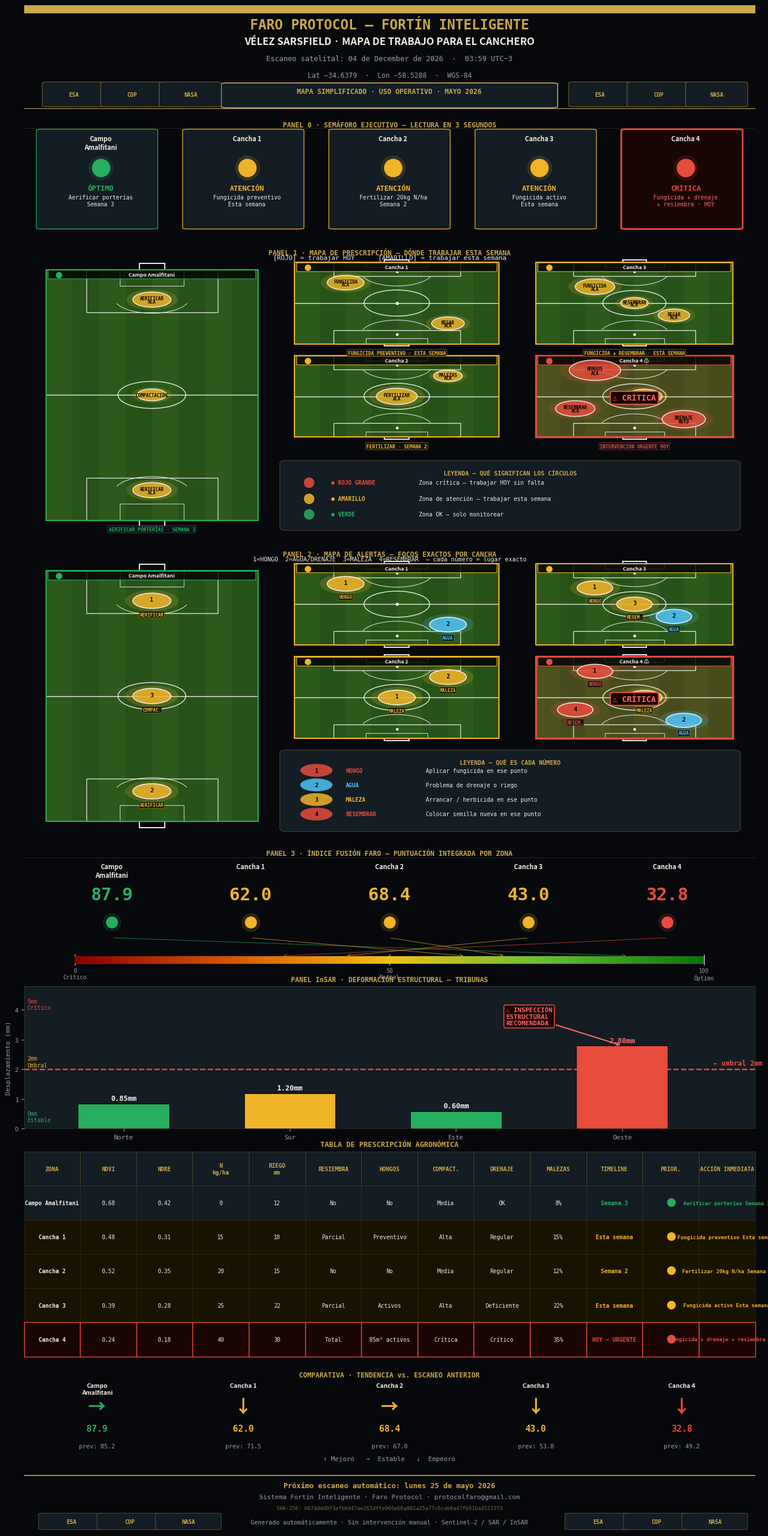

Recreate this plot in Python. (Note: this script raises an exception after producing the figure.)
"""
Faro Protocol — Reporte Canchero Vélez Sarsfield
Planos de fútbol reales con marcadores de trabajo para el canchero.
Sin términos técnicos en los mapas.
"""
import matplotlib
matplotlib.use('Agg')
import matplotlib.pyplot as plt
import matplotlib.gridspec as gridspec
import matplotlib.patches as mpatches
from matplotlib.patches import FancyBboxPatch, Circle, Arc
import numpy as np
import hashlib, os
from datetime import datetime

# ─── PALETA ──────────────────────────────────────────────────────────────────
BG    = '#06080b'
BG2   = '#0d1117'
BG3   = '#141c24'
GOLD  = '#c9a84c'
GOLDL = '#e2c97e'
WHITE = '#f2ede4'
WDIM  = '#9aa0a8'
RED   = '#c0392b'
REDL  = '#e74c3c'
REDXL = '#ff6b6b'
YEL   = '#d4a017'
YELL  = '#f0b429'
GRN   = '#1e8449'
GRNL  = '#27ae60'
GRNXL = '#58d68d'
FIELD = '#2d5a1b'      # green field
FIELD2= '#275218'      # darker stripe
LINE  = '#ffffff'
LINE_A= '#ffffffcc'

SEM_COLOR = {'verde': GRNL, 'amarillo': YELL, 'rojo': REDL}
SEM_EMOJI = {'verde': '●', 'amarillo': '●', 'rojo': '●'}

ZONES = [
    {
        'name': 'Campo\nAmalfitani',
        'sem': 'verde',
        'estado': 'ÓPTIMO',
        'accion': 'Aerificar porterías\nSemana 3',
        'ndvi': 0.68, 'ndre': 0.42,
        'n_kg': 0, 'riego': 12,
        'resiembra': 'No', 'hongos': 'No',
        'compact': 'Media', 'drenaje': 'OK', 'malezas': '8%',
        'timeline': 'Semana 3', 'fusion': 87.9,
        'map_accion': 'AERIFICAR PORTERÍAS\nSEMANA 3',
        'comparativa': '→',
        'focos': [
            {'x': 0.5, 'y': 0.88, 'color': YELL, 'label': 'AERIFICAR\nACÁ', 'size': 0.09},
            {'x': 0.5, 'y': 0.12, 'color': YELL, 'label': 'AERIFICAR\nACÁ', 'size': 0.09},
            {'x': 0.5, 'y': 0.50, 'color': YELL, 'label': 'COMPACTACIÓN', 'size': 0.07},
        ],
    },
    {
        'name': 'Cancha 1',
        'sem': 'amarillo',
        'estado': 'ATENCIÓN',
        'accion': 'Fungicida preventivo\nEsta semana',
        'ndvi': 0.48, 'ndre': 0.31,
        'n_kg': 15, 'riego': 18,
        'resiembra': 'Parcial', 'hongos': 'Preventivo',
        'compact': 'Alta', 'drenaje': 'Regular', 'malezas': '15%',
        'timeline': 'Esta semana', 'fusion': 62.0,
        'map_accion': 'FUNGICIDA PREVENTIVO\nESTA SEMANA',
        'comparativa': '↓',
        'focos': [
            {'x': 0.25, 'y': 0.75, 'color': YELL, 'label': 'FUNGICIDA\nACÁ', 'size': 0.09},
            {'x': 0.75, 'y': 0.25, 'color': YELL, 'label': 'REGAR\nACÁ', 'size': 0.08},
        ],
    },
    {
        'name': 'Cancha 2',
        'sem': 'amarillo',
        'estado': 'ATENCIÓN',
        'accion': 'Fertilizar 20kg N/ha\nSemana 2',
        'ndvi': 0.52, 'ndre': 0.35,
        'n_kg': 20, 'riego': 15,
        'resiembra': 'No', 'hongos': 'No',
        'compact': 'Media', 'drenaje': 'Regular', 'malezas': '12%',
        'timeline': 'Semana 2', 'fusion': 68.4,
        'map_accion': 'FERTILIZAR 20kg N/ha\nSEMANA 2',
        'comparativa': '→',
        'focos': [
            {'x': 0.5, 'y': 0.50, 'color': YELL, 'label': 'FERTILIZAR\nACÁ', 'size': 0.10},
            {'x': 0.75, 'y': 0.75, 'color': YELL, 'label': 'MALEZAS\nACÁ', 'size': 0.07},
        ],
    },
    {
        'name': 'Cancha 3',
        'sem': 'amarillo',
        'estado': 'ATENCIÓN',
        'accion': 'Fungicida activo\nEsta semana',
        'ndvi': 0.39, 'ndre': 0.28,
        'n_kg': 25, 'riego': 22,
        'resiembra': 'Parcial', 'hongos': 'Activos',
        'compact': 'Alta', 'drenaje': 'Deficiente', 'malezas': '22%',
        'timeline': 'Esta semana', 'fusion': 43.0,
        'map_accion': 'FUNGICIDA ACTIVO\nESTA SEMANA',
        'comparativa': '↓',
        'focos': [
            {'x': 0.3,  'y': 0.70, 'color': YELL, 'label': 'FUNGICIDA\nACÁ', 'size': 0.10},
            {'x': 0.70, 'y': 0.35, 'color': YELL, 'label': 'REGAR\nACÁ', 'size': 0.08},
            {'x': 0.50, 'y': 0.50, 'color': YELL, 'label': 'RESEMBRAR\nACÁ', 'size': 0.07},
        ],
    },
    {
        'name': 'Cancha 4',
        'sem': 'rojo',
        'estado': 'CRÍTICA',
        'accion': 'Fungicida + drenaje\n+ resiembra · HOY',
        'ndvi': 0.24, 'ndre': 0.18,
        'n_kg': 40, 'riego': 30,
        'resiembra': 'Total', 'hongos': '85m² activos',
        'compact': 'Crítica', 'drenaje': 'Crítico', 'malezas': '35%',
        'timeline': 'HOY — URGENTE', 'fusion': 32.8,
        'map_accion': 'INTERVENCIÓN\nURGENTE HOY',
        'comparativa': '↓',
        'focos': [
            {'x': 0.30, 'y': 0.82, 'color': REDL,  'label': 'HONGOS\nACÁ', 'size': 0.13},
            {'x': 0.75, 'y': 0.22, 'color': REDL,  'label': 'DRENAJE\nROTO', 'size': 0.11},
            {'x': 0.55, 'y': 0.50, 'color': YELL,  'label': 'MALEZAS', 'size': 0.09},
            {'x': 0.20, 'y': 0.35, 'color': REDL,  'label': 'RESEMBRAR\nACÁ', 'size': 0.10},
        ],
    },
]

now = datetime.now()
SCAN_DATE = now.strftime('%d de %B de %Y  ·  %H:%M UTC−3')
SHA = hashlib.sha256(f"FARO-VELEZ-CANCHERO-{now.isoformat()}".encode()).hexdigest()

# ─── SOCCER FIELD DRAWING FUNCTION ───────────────────────────────────────────
def draw_soccer_field(ax, x0, y0, w, h, focos=None, is_critical=False, title='',
                       sem='verde', accion='', numero=None):
    """
    Draw a full soccer field plan at the given position in axis coordinates (0-10).
    x0, y0 = bottom-left corner
    w, h   = width and height
    focos  = list of {'x':0-1, 'y':0-1, 'color':..., 'label':..., 'size':...}
    """
    # Stripe background
    n_stripes = 8
    sw = w / n_stripes
    for i in range(n_stripes):
        fc = FIELD if i % 2 == 0 else FIELD2
        ax.add_patch(mpatches.Rectangle(
            (x0 + i * sw, y0), sw, h,
            facecolor=fc, edgecolor='none', zorder=1))

    # Critical overlay
    if is_critical:
        ax.add_patch(mpatches.Rectangle(
            (x0, y0), w, h,
            facecolor=RED, alpha=0.22, zorder=2))

    # Outer boundary
    lw_border = 2.5 if is_critical else 1.5
    ec_border = REDL if is_critical else SEM_COLOR[sem]
    ax.add_patch(mpatches.Rectangle(
        (x0, y0), w, h,
        facecolor='none', edgecolor=ec_border,
        linewidth=lw_border, zorder=6))

    # Field lines (white)
    def line(x1, y1, x2, y2, lw=1.0, alpha=0.9):
        ax.plot([x1, x2], [y1, y2], color=LINE, linewidth=lw,
                alpha=alpha, zorder=5)

    def frac(val, total, base): return base + val * total

    # Outer touchlines (already done by rectangle)
    # Halfway line
    mid_y = y0 + h / 2
    line(x0, mid_y, x0 + w, mid_y, lw=1.0)

    # Centre circle  (r = ~9.15m → scale)
    r_circle = min(w, h) * 0.16
    cx_, cy_ = x0 + w/2, y0 + h/2
    ax.add_patch(mpatches.Circle((cx_, cy_), r_circle,
        fill=False, edgecolor=LINE, linewidth=1.0, alpha=0.9, zorder=5))
    # Centre dot
    ax.plot(cx_, cy_, 'o', ms=3, color=LINE, zorder=5)

    # ---- Penalty areas (both ends) ----
    # Standard pitch: penalty area = 40.32m wide × 16.5m deep
    # Scale relative to field
    pa_w = w * 0.62     # ~40/64 of pitch width
    pa_h = h * 0.17     # ~16.5/100 of pitch length
    pa_x = x0 + (w - pa_w) / 2

    # North (top) penalty area
    pa_top_y = y0 + h - pa_h
    ax.add_patch(mpatches.Rectangle(
        (pa_x, pa_top_y), pa_w, pa_h,
        fill=False, edgecolor=LINE, linewidth=0.9, alpha=0.9, zorder=5))

    # South (bottom) penalty area
    pa_bot_y = y0
    ax.add_patch(mpatches.Rectangle(
        (pa_x, pa_bot_y), pa_w, pa_h,
        fill=False, edgecolor=LINE, linewidth=0.9, alpha=0.9, zorder=5))

    # ---- Goal areas (6-yard boxes) ----
    ga_w = w * 0.30
    ga_h = h * 0.065
    ga_x = x0 + (w - ga_w) / 2

    # Top goal area
    ax.add_patch(mpatches.Rectangle(
        (ga_x, y0 + h - ga_h), ga_w, ga_h,
        fill=False, edgecolor=LINE, linewidth=0.7, alpha=0.85, zorder=5))

    # Bottom goal area
    ax.add_patch(mpatches.Rectangle(
        (ga_x, y0), ga_w, ga_h,
        fill=False, edgecolor=LINE, linewidth=0.7, alpha=0.85, zorder=5))

    # ---- Goals (posts) ----
    goal_w = w * 0.12
    goal_d = h * 0.025
    goal_x = x0 + (w - goal_w) / 2

    # Top goal
    ax.add_patch(mpatches.Rectangle(
        (goal_x, y0 + h), goal_w, goal_d,
        facecolor='none', edgecolor=LINE, linewidth=1.4, alpha=0.95, zorder=5))

    # Bottom goal
    ax.add_patch(mpatches.Rectangle(
        (goal_x, y0 - goal_d), goal_w, goal_d,
        facecolor='none', edgecolor=LINE, linewidth=1.4, alpha=0.95, zorder=5))

    # ---- Penalty spots ----
    pen_x = cx_
    pen_top = y0 + h - h * 0.115
    pen_bot = y0 + h * 0.115
    ax.plot(pen_x, pen_top, 'o', ms=2.5, color=LINE, zorder=5)
    ax.plot(pen_x, pen_bot, 'o', ms=2.5, color=LINE, zorder=5)

    # ---- Penalty arcs ----
    arc_r = r_circle * 1.1
    arc_top = Arc((pen_x, pen_top), arc_r*2, arc_r*2,
                  angle=0, theta1=200, theta2=340,
                  color=LINE, linewidth=0.8, alpha=0.8, zorder=5)
    arc_bot = Arc((pen_x, pen_bot), arc_r*2, arc_r*2,
                  angle=0, theta1=20, theta2=160,
                  color=LINE, linewidth=0.8, alpha=0.8, zorder=5)
    ax.add_patch(arc_top)
    ax.add_patch(arc_bot)

    # ---- Zone name badge ----
    sc = SEM_COLOR[sem]
    ax.add_patch(FancyBboxPatch(
        (x0 + 0.05, y0 + h - 0.30), w - 0.1, 0.26,
        boxstyle='round,pad=0.02',
        facecolor='#000000CC', edgecolor=sc, linewidth=0.8, zorder=8))
    title_clean = title.replace('\n', ' ')
    ax.text(x0 + w/2, y0 + h - 0.17, title_clean,
        color=WHITE, fontsize=6.5, fontweight='bold',
        ha='center', va='center', zorder=9,
        fontfamily='sans-serif')

    # ---- Semáforo dot ----
    ax.plot(x0 + 0.18, y0 + h - 0.18, 'o', ms=7, color=sc, zorder=9)

    # ---- Critical badge ----
    if is_critical:
        ax.text(x0 + w/2, y0 + h/2 - 0.05, '⚠ CRÍTICA',
            color=REDXL, fontsize=10, fontweight='bold',
            ha='center', va='center', zorder=10,
            fontfamily='monospace',
            bbox=dict(facecolor='#1a0000', edgecolor=REDL,
                      linewidth=1.5, pad=4, boxstyle='round,pad=0.3'))

    # ---- Foco markers ----
    if focos:
        for foco in focos:
            fx = x0 + foco['x'] * w
            fy = y0 + foco['y'] * h
            fr = foco['size'] * min(w, h)
            fc = foco['color']
            label = foco['label']

            # Outer glow
            ax.add_patch(mpatches.Circle((fx, fy), fr * 1.35,
                facecolor=fc, alpha=0.18, zorder=7))
            # Main circle
            ax.add_patch(mpatches.Circle((fx, fy), fr,
                facecolor=fc, alpha=0.80, edgecolor='white',
                linewidth=1.2, zorder=8))
            # Label inside circle
            lines = label.split('\n')
            if len(lines) == 2:
                ax.text(fx, fy + fr*0.18, lines[0],
                    color='black', fontsize=5.5, fontweight='bold',
                    ha='center', va='center', zorder=9,
                    fontfamily='monospace')
                ax.text(fx, fy - fr*0.28, lines[1],
                    color='black', fontsize=5.5, fontweight='bold',
                    ha='center', va='center', zorder=9,
                    fontfamily='monospace')
            else:
                ax.text(fx, fy, label,
                    color='black', fontsize=5.5, fontweight='bold',
                    ha='center', va='center', zorder=9,
                    fontfamily='monospace')

    # ---- Accion text bottom ----
    if accion:
        accion_clean = accion.replace('\n', ' · ')
        sc = SEM_COLOR[sem]
        ax.text(x0 + w/2, y0 - 0.22, accion_clean,
            color=sc, fontsize=6.0, fontweight='bold',
            ha='center', va='top', zorder=9,
            fontfamily='monospace',
            bbox=dict(facecolor=BG2+'DD', edgecolor=sc+'88',
                      linewidth=0.6, pad=2, boxstyle='round,pad=0.2'))


# ─── SETUP FIGURE ────────────────────────────────────────────────────────────
DPI = 200
FW, FH = 13.5, 27
fig = plt.figure(figsize=(FW, FH), dpi=DPI, facecolor=BG)
fig.subplots_adjust(left=0.03, right=0.97, top=0.99, bottom=0.01, hspace=0.0)

gs = gridspec.GridSpec(
    9, 1,
    figure=fig,
    hspace=0.06,
    height_ratios=[1.6, 1.8, 4.5, 4.5, 2.0, 2.2, 3.4, 1.5, 0.85],
)

# ══════════════════════════════════════════════════════════════════════════════
# 0 · HEADER
# ══════════════════════════════════════════════════════════════════════════════
ax_hdr = fig.add_subplot(gs[0])
ax_hdr.set_facecolor(BG)
ax_hdr.set_xlim(0, 1); ax_hdr.set_ylim(0, 1)
ax_hdr.axis('off')

ax_hdr.add_patch(mpatches.Rectangle((0, 0.93), 1, 0.07,
    transform=ax_hdr.transAxes, color=GOLD, zorder=2))

ax_hdr.text(0.5, 0.88, 'FARO PROTOCOL — FORTÍN INTELIGENTE',
    transform=ax_hdr.transAxes, color=GOLD,
    fontsize=17, fontweight='bold', ha='center', va='top',
    fontfamily='monospace')

ax_hdr.text(0.5, 0.70, 'VÉLEZ SARSFIELD · MAPA DE TRABAJO PARA EL CANCHERO',
    transform=ax_hdr.transAxes, color=WHITE,
    fontsize=12.5, fontweight='bold', ha='center', va='top',
    fontfamily='sans-serif')

ax_hdr.text(0.5, 0.52, f'Escaneo satelital: {SCAN_DATE}',
    transform=ax_hdr.transAxes, color=WDIM,
    fontsize=9, ha='center', va='top', fontfamily='monospace')

ax_hdr.text(0.5, 0.36, 'Lat −34.6379  ·  Lon −58.5288  ·  WGS-84',
    transform=ax_hdr.transAxes, color=WDIM,
    fontsize=8.5, ha='center', va='top', fontfamily='monospace')

ax_hdr.add_patch(FancyBboxPatch(
    (0.28, 0.02), 0.44, 0.22,
    boxstyle='round,pad=0.01',
    transform=ax_hdr.transAxes,
    facecolor=BG3, edgecolor=GOLD, linewidth=1.2, zorder=3))
ax_hdr.text(0.5, 0.13, '  MAPA SIMPLIFICADO · USO OPERATIVO · MAYO 2026  ',
    transform=ax_hdr.transAxes, color=GOLD,
    fontsize=8.5, fontweight='bold', ha='center', va='bottom',
    fontfamily='monospace', zorder=4)

for lx, ltxt in [(0.06, 'ESA'), (0.14, 'COP'), (0.22, 'NASA')]:
    ax_hdr.add_patch(FancyBboxPatch(
        (lx - 0.025, 0.03), 0.065, 0.22,
        boxstyle='round,pad=0.01', transform=ax_hdr.transAxes,
        facecolor=BG3, edgecolor=GOLD+'88', linewidth=0.8, zorder=3))
    ax_hdr.text(lx + 0.008, 0.14, ltxt,
        transform=ax_hdr.transAxes, color=GOLD,
        fontsize=7, fontweight='bold', ha='center', va='center',
        fontfamily='monospace', zorder=4)
for lx, ltxt in [(0.78, 'ESA'), (0.86, 'COP'), (0.94, 'NASA')]:
    ax_hdr.add_patch(FancyBboxPatch(
        (lx - 0.025, 0.03), 0.065, 0.22,
        boxstyle='round,pad=0.01', transform=ax_hdr.transAxes,
        facecolor=BG3, edgecolor=GOLD+'88', linewidth=0.8, zorder=3))
    ax_hdr.text(lx + 0.008, 0.14, ltxt,
        transform=ax_hdr.transAxes, color=GOLD,
        fontsize=7, fontweight='bold', ha='center', va='center',
        fontfamily='monospace', zorder=4)

ax_hdr.axhline(0.0, color=GOLD, linewidth=1.5, xmin=0, xmax=1)


# ══════════════════════════════════════════════════════════════════════════════
# 1 · SEMÁFORO EJECUTIVO
# ══════════════════════════════════════════════════════════════════════════════
ax_sem = fig.add_subplot(gs[1])
ax_sem.set_facecolor(BG2)
ax_sem.set_xlim(0, 1); ax_sem.set_ylim(0, 1)
ax_sem.axis('off')

ax_sem.text(0.5, 0.98, 'PANEL 0 · SEMÁFORO EJECUTIVO — LECTURA EN 3 SEGUNDOS',
    transform=ax_sem.transAxes, color=GOLD,
    fontsize=8.5, fontweight='bold', ha='center', va='top',
    fontfamily='monospace')

ax_sem.axhline(0.92, color=GOLD+'44', linewidth=0.5)

xs = np.linspace(0.10, 0.90, 5)
bw = 0.16

for i, z in enumerate(ZONES):
    cx = xs[i]
    sc = SEM_COLOR[z['sem']]
    bx = cx - bw/2 + 0.005
    by = 0.06
    bh = 0.84
    border_c = sc + 'AA' if z['sem'] == 'rojo' else sc + '55'
    lw = 2.0 if z['sem'] == 'rojo' else 0.9
    ax_sem.add_patch(FancyBboxPatch(
        (bx, by), bw - 0.01, bh,
        boxstyle='round,pad=0.008',
        transform=ax_sem.transAxes,
        facecolor=BG3 if z['sem'] != 'rojo' else '#1a0505',
        edgecolor=sc, linewidth=lw, zorder=2))

    ax_sem.text(cx + 0.005, by + bh - 0.04, z['name'],
        transform=ax_sem.transAxes,
        color=WHITE, fontsize=8, fontweight='bold',
        ha='center', va='top', fontfamily='sans-serif', zorder=3)

    dot_y = by + bh - 0.32
    ax_sem.plot(cx + 0.005, dot_y, 'o', ms=22, color=sc,
        transform=ax_sem.transAxes, zorder=4, clip_on=False)
    ax_sem.plot(cx + 0.005, dot_y, 'o', ms=30, color=sc, alpha=0.12,
        transform=ax_sem.transAxes, zorder=3, clip_on=False)

    ax_sem.text(cx + 0.005, dot_y - 0.145, z['estado'],
        transform=ax_sem.transAxes,
        color=sc, fontsize=9, fontweight='bold',
        ha='center', va='top', fontfamily='monospace', zorder=3)

    ax_sem.text(cx + 0.005, by + 0.18, z['accion'],
        transform=ax_sem.transAxes,
        color=WHITE if z['sem'] != 'rojo' else REDXL,
        fontsize=7.0, ha='center', va='bottom',
        fontfamily='monospace', zorder=3,
        linespacing=1.35)

ax_sem.axhline(0.0, color=GOLD+'44', linewidth=0.5)


# ══════════════════════════════════════════════════════════════════════════════
# 2 · PANEL 1 — MAPA DE PRESCRIPCIÓN (planos reales)
# ══════════════════════════════════════════════════════════════════════════════
ax_map1 = fig.add_subplot(gs[2])
ax_map1.set_facecolor(BG2)
ax_map1.set_xlim(0, 10); ax_map1.set_ylim(0, 10)
ax_map1.axis('off')

ax_map1.text(5, 9.85, 'PANEL 1 · MAPA DE PRESCRIPCIÓN — DÓNDE TRABAJAR ESTA SEMANA',
    color=GOLD, fontsize=8.5, fontweight='bold',
    ha='center', va='top', fontfamily='monospace')
ax_map1.text(5, 9.65, '[ROJO] = trabajar HOY      [AMARILLO] = trabajar esta semana',
    color=WHITE, fontsize=8, ha='center', va='top', fontfamily='monospace')

# Campo Amalfitani — large left, vertical field (N-S oriented)
draw_soccer_field(ax_map1,
    x0=0.3, y0=0.55, w=2.9, h=8.6,
    focos=ZONES[0]['focos'],
    is_critical=False,
    title='Campo Amalfitani',
    sem='verde',
    accion='AERIFICAR PORTERÍAS · SEMANA 3')

# Cancha 1 — top right area, horizontal
draw_soccer_field(ax_map1,
    x0=3.7, y0=6.6, w=2.8, h=2.8,
    focos=ZONES[1]['focos'],
    is_critical=False,
    title='Cancha 1',
    sem='amarillo',
    accion='FUNGICIDA PREVENTIVO · ESTA SEMANA')

# Cancha 2 — mid right
draw_soccer_field(ax_map1,
    x0=3.7, y0=3.4, w=2.8, h=2.8,
    focos=ZONES[2]['focos'],
    is_critical=False,
    title='Cancha 2',
    sem='amarillo',
    accion='FERTILIZAR · SEMANA 2')

# Cancha 3 — top far right
draw_soccer_field(ax_map1,
    x0=7.0, y0=6.6, w=2.7, h=2.8,
    focos=ZONES[3]['focos'],
    is_critical=False,
    title='Cancha 3',
    sem='amarillo',
    accion='FUNGICIDA + RESEMBRAR · ESTA SEMANA')

# Cancha 4 — bottom far right — CRÍTICA
draw_soccer_field(ax_map1,
    x0=7.0, y0=3.4, w=2.7, h=2.8,
    focos=ZONES[4]['focos'],
    is_critical=True,
    title='Cancha 4 ⚠',
    sem='rojo',
    accion='INTERVENCIÓN URGENTE HOY')

# Legend panel 1
legend_y = 2.4
ax_map1.add_patch(FancyBboxPatch(
    (3.6, 0.3), 6.1, 2.2,
    boxstyle='round,pad=0.1',
    facecolor=BG3, edgecolor=GOLD+'55', linewidth=0.8, zorder=5))

ax_map1.text(6.65, 2.3, 'LEYENDA — QUÉ SIGNIFICAN LOS CÍRCULOS',
    color=GOLD, fontsize=7.5, fontweight='bold',
    ha='center', va='top', fontfamily='monospace', zorder=6)

leyenda_items = [
    (REDL,  '● ROJO GRANDE',  'Zona crítica — trabajar HOY sin falta'),
    (YELL,  '● AMARILLO',     'Zona de atención — trabajar esta semana'),
    (GRNL,  '● VERDE',        'Zona OK — solo monitorear'),
]
for li, (lc, lsym, ldes) in enumerate(leyenda_items):
    yl = 1.85 - li * 0.55
    ax_map1.plot(3.9, yl, 'o', ms=12, color=lc, alpha=0.85, zorder=6)
    ax_map1.text(4.2, yl, f'{lsym}', color=lc, fontsize=7, fontweight='bold',
        va='center', fontfamily='monospace', zorder=6)
    ax_map1.text(5.4, yl, ldes, color=WHITE, fontsize=7,
        va='center', fontfamily='monospace', zorder=6)


# ══════════════════════════════════════════════════════════════════════════════
# 3 · PANEL 2 — MAPA DE ALERTAS (planos reales con focos numerados)
# ══════════════════════════════════════════════════════════════════════════════
ax_map2 = fig.add_subplot(gs[3])
ax_map2.set_facecolor(BG2)
ax_map2.set_xlim(0, 10); ax_map2.set_ylim(0, 10)
ax_map2.axis('off')

ax_map2.text(5, 9.85, 'PANEL 2 · MAPA DE ALERTAS — FOCOS EXACTOS POR CANCHA',
    color=GOLD, fontsize=8.5, fontweight='bold',
    ha='center', va='top', fontfamily='monospace')
ax_map2.text(5, 9.65,
    '1=HONGO  2=AGUA/DRENAJE  3=MALEZA  4=RESEMBRAR  — cada número = lugar exacto',
    color=WHITE, fontsize=7.5, ha='center', va='top', fontfamily='monospace')

# Numbered focos per zone for panel 2
alert_focos = {
    'Campo Amalfitani': [
        {'x': 0.5,  'y': 0.88, 'num': '1', 'color': YELL,  'type': 'AERIFICAR'},
        {'x': 0.5,  'y': 0.12, 'num': '2', 'color': YELL,  'type': 'AERIFICAR'},
        {'x': 0.5,  'y': 0.50, 'num': '3', 'color': YELL,  'type': 'COMPAC.'},
    ],
    'Cancha 1': [
        {'x': 0.25, 'y': 0.75, 'num': '1', 'color': YELL,  'type': 'HONGO'},
        {'x': 0.75, 'y': 0.25, 'num': '2', 'color': '#4fc3f7', 'type': 'AGUA'},
    ],
    'Cancha 2': [
        {'x': 0.5,  'y': 0.50, 'num': '1', 'color': YELL,  'type': 'MALEZA'},
        {'x': 0.75, 'y': 0.75, 'num': '2', 'color': YELL,  'type': 'MALEZA'},
    ],
    'Cancha 3': [
        {'x': 0.3,  'y': 0.70, 'num': '1', 'color': YELL,  'type': 'HONGO'},
        {'x': 0.70, 'y': 0.35, 'num': '2', 'color': '#4fc3f7', 'type': 'AGUA'},
        {'x': 0.50, 'y': 0.50, 'num': '3', 'color': YELL,  'type': 'RESEM.'},
    ],
    'Cancha 4': [
        {'x': 0.30, 'y': 0.82, 'num': '1', 'color': REDL,  'type': 'HONGO'},
        {'x': 0.75, 'y': 0.22, 'num': '2', 'color': '#4fc3f7', 'type': 'AGUA'},
        {'x': 0.55, 'y': 0.50, 'num': '3', 'color': YELL,  'type': 'MALEZA'},
        {'x': 0.20, 'y': 0.35, 'num': '4', 'color': REDL,  'type': 'RESEM.'},
    ],
}

def draw_numbered_focos(ax, x0, y0, w, h, focos_num):
    for f in focos_num:
        fx = x0 + f['x'] * w
        fy = y0 + f['y'] * h
        fc = f['color']
        num = f['num']
        typ = f['type']
        r = min(w, h) * 0.09

        ax.add_patch(mpatches.Circle((fx, fy), r * 1.4,
            facecolor=fc, alpha=0.20, zorder=7))
        ax.add_patch(mpatches.Circle((fx, fy), r,
            facecolor=fc, alpha=0.85, edgecolor='white',
            linewidth=1.2, zorder=8))
        ax.text(fx, fy + r * 0.15, num,
            color='black', fontsize=7.5, fontweight='bold',
            ha='center', va='center', zorder=9,
            fontfamily='monospace')
        ax.text(fx, fy - r * 1.8, typ,
            color=fc, fontsize=5.5, fontweight='bold',
            ha='center', va='center', zorder=9,
            fontfamily='monospace',
            bbox=dict(facecolor=BG+'CC', edgecolor=fc+'88',
                      linewidth=0.5, pad=1.5, boxstyle='round,pad=0.15'))

# Draw all fields for panel 2 (same positions as panel 1)
FIELD_DEFS = [
    (0.3,  0.55, 2.9, 8.6, 'Campo Amalfitani', 'verde',  False),
    (3.7,  6.6,  2.8, 2.8, 'Cancha 1',         'amarillo', False),
    (3.7,  3.4,  2.8, 2.8, 'Cancha 2',         'amarillo', False),
    (7.0,  6.6,  2.7, 2.8, 'Cancha 3',         'amarillo', False),
    (7.0,  3.4,  2.7, 2.8, 'Cancha 4',         'rojo',   True),
]

for (fx0, fy0, fw, fh, fname, fsem, fcrit) in FIELD_DEFS:
    draw_soccer_field(ax_map2,
        x0=fx0, y0=fy0, w=fw, h=fh,
        focos=None,
        is_critical=fcrit,
        title=fname if not fcrit else 'Cancha 4 ⚠',
        sem=fsem,
        accion='')
    fname_key = fname
    if fname_key in alert_focos:
        draw_numbered_focos(ax_map2, fx0, fy0, fw, fh, alert_focos[fname_key])

# Panel 2 legend
ax_map2.add_patch(FancyBboxPatch(
    (3.6, 0.3), 6.1, 2.6,
    boxstyle='round,pad=0.1',
    facecolor=BG3, edgecolor=GOLD+'55', linewidth=0.8, zorder=5))

ax_map2.text(6.65, 2.7, 'LEYENDA — QUÉ ES CADA NÚMERO',
    color=GOLD, fontsize=7.5, fontweight='bold',
    ha='center', va='top', fontfamily='monospace', zorder=6)

legend2_items = [
    (REDL,     'HONGO',    'Aplicar fungicida en ese punto'),
    ('#4fc3f7', 'AGUA',     'Problema de drenaje o riego'),
    (YELL,     'MALEZA',   'Arrancar / herbicida en ese punto'),
    (REDL,     'RESEMBRAR','Colocar semilla nueva en ese punto'),
]
for li, (lc, ltype, ldes) in enumerate(legend2_items):
    yl2 = 2.3 - li * 0.5
    ax_map2.add_patch(mpatches.Circle((4.0, yl2), 0.22,
        facecolor=lc, alpha=0.85, zorder=6))
    ax_map2.text(4.0, yl2, str(li+1),
        color='black', fontsize=7, fontweight='bold',
        ha='center', va='center', zorder=7, fontfamily='monospace')
    ax_map2.text(4.4, yl2, f'{ltype}',
        color=lc, fontsize=7, fontweight='bold',
        va='center', fontfamily='monospace', zorder=6)
    ax_map2.text(5.5, yl2, ldes,
        color=WHITE, fontsize=7,
        va='center', fontfamily='monospace', zorder=6)


# ══════════════════════════════════════════════════════════════════════════════
# 4 · ÍNDICE FUSIÓN FARO (idéntico al FINAL)
# ══════════════════════════════════════════════════════════════════════════════
from matplotlib.colors import LinearSegmentedColormap as LSC

def ndvi_colormap():
    colors = [(0.55, 0.0, 0.0), (0.85, 0.35, 0.0),
              (0.95, 0.75, 0.1), (0.4, 0.75, 0.2),
              (0.05, 0.45, 0.05)]
    return LSC.from_list('ndvi', colors)

ax_fus = fig.add_subplot(gs[4])
ax_fus.set_facecolor(BG2)
ax_fus.set_xlim(0, 1); ax_fus.set_ylim(0, 1)
ax_fus.axis('off')

ax_fus.text(0.5, 0.98, 'PANEL 3 · ÍNDICE FUSIÓN FARO — PUNTUACIÓN INTEGRADA POR ZONA',
    transform=ax_fus.transAxes,
    color=GOLD, fontsize=8.5, fontweight='bold',
    ha='center', va='top', fontfamily='monospace')
ax_fus.axhline(0.92, color=GOLD+"44", linewidth=0.5)

scale_y = 0.10
ax_fus.add_patch(mpatches.Rectangle(
    (0.07, scale_y), 0.86, 0.06,
    transform=ax_fus.transAxes,
    facecolor='none', edgecolor=GOLD+'44', linewidth=0.6))
grad_arr = np.linspace(0, 1, 200)[np.newaxis, :]
ax_fus_img = ax_fus.inset_axes([0.07, scale_y, 0.86, 0.06])
ax_fus_img.imshow(grad_arr, cmap=ndvi_colormap(), aspect='auto', vmin=0, vmax=1)
ax_fus_img.axis('off')
for val, lbl in [(0, '0\nCrítico'), (50, '50\nNormal'), (100, '100\nÓptimo')]:
    sx = 0.07 + val/100 * 0.86
    ax_fus.plot([sx, sx], [scale_y - 0.01, scale_y + 0.07],
        color=WHITE, linewidth=0.8, transform=ax_fus.transAxes, zorder=5)
    ax_fus.text(sx, scale_y - 0.03, lbl,
        transform=ax_fus.transAxes,
        color=WDIM, fontsize=7, ha='center', va='top',
        fontfamily='monospace', linespacing=1.1)

xs5 = np.linspace(0.12, 0.88, 5)
for i, z in enumerate(ZONES):
    cx = xs5[i]
    sc = SEM_COLOR[z['sem']]
    fv = z['fusion']

    ax_fus.text(cx, 0.88, z['name'],
        transform=ax_fus.transAxes,
        color=WHITE, fontsize=8, fontweight='bold',
        ha='center', va='top', fontfamily='sans-serif')

    ax_fus.text(cx, 0.63, f'{fv}',
        transform=ax_fus.transAxes,
        color=sc, fontsize=22, fontweight='bold',
        ha='center', va='center', fontfamily='monospace')

    ax_fus.plot(cx, 0.42, 'o', ms=14, color=sc,
        transform=ax_fus.transAxes, zorder=4)
    ax_fus.plot(cx, 0.42, 'o', ms=22, color=sc, alpha=0.14,
        transform=ax_fus.transAxes, zorder=3)

    ptr_x = 0.07 + fv/100 * 0.86
    ax_fus.annotate('',
        xy=(ptr_x, scale_y + 0.06),
        xytext=(cx, 0.30),
        xycoords='axes fraction', textcoords='axes fraction',
        arrowprops=dict(arrowstyle='->', color=sc+'99', lw=0.8))


# ══════════════════════════════════════════════════════════════════════════════
# 5 · InSAR (idéntico al FINAL)
# ══════════════════════════════════════════════════════════════════════════════
ax_ins = fig.add_subplot(gs[5])
ax_ins.set_facecolor(BG3)
for sp in ax_ins.spines.values():
    sp.set_edgecolor(GOLD+'44'); sp.set_linewidth(0.6)

ax_ins.text(0.5, 1.02, 'PANEL InSAR · DEFORMACIÓN ESTRUCTURAL — TRIBUNAS',
    transform=ax_ins.transAxes,
    color=GOLD, fontsize=8.5, fontweight='bold',
    ha='center', va='bottom', fontfamily='monospace')

labels_ins = ['Norte', 'Sur', 'Este', 'Oeste']
vals_ins   = [0.85, 1.20, 0.60, 2.80]
colors_ins = [GRNL, YELL, GRNL, REDL]
x_pos_ins = np.arange(len(labels_ins))

bars = ax_ins.bar(x_pos_ins, vals_ins, color=colors_ins, edgecolor=BG,
                  linewidth=0.8, zorder=3, width=0.55)

ax_ins.axhline(2.0, color=REDL, linewidth=1.8, linestyle='--', zorder=4)
ax_ins.text(3.55, 2.08, '← umbral 2mm', color=REDL,
    fontsize=8.5, fontweight='bold', va='bottom', fontfamily='monospace')

for bar_, val in zip(bars, vals_ins):
    clr = REDXL if val >= 2.0 else WHITE
    ax_ins.text(bar_.get_x() + bar_.get_width()/2, val + 0.05,
        f'{val:.2f}mm', color=clr, fontsize=9, fontweight='bold',
        ha='center', va='bottom', fontfamily='monospace')

ax_ins.annotate('⚠ INSPECCIÓN\nESTRUCTURAL\nRECOMENDADA',
    xy=(3, 2.80), xytext=(2.3, 3.5),
    color=REDXL, fontsize=8, fontweight='bold', fontfamily='monospace',
    arrowprops=dict(arrowstyle='->', color=REDXL, lw=1.5),
    bbox=dict(facecolor='#1a0000', edgecolor=REDL, linewidth=1.2,
              pad=4, boxstyle='round,pad=0.3'))

ax_ins.set_xlim(-0.6, 3.8); ax_ins.set_ylim(0, 4.8)
ax_ins.set_xticks(x_pos_ins)
ax_ins.set_xticklabels(labels_ins, color=WHITE, fontsize=10, fontfamily='monospace')
ax_ins.set_ylabel('Desplazamiento (mm)', color=WDIM, fontsize=8, fontfamily='monospace')
ax_ins.tick_params(colors=WDIM, labelsize=8)
ax_ins.yaxis.label.set_color(WDIM)
ax_ins.set_facecolor(BG3)
ax_ins.yaxis.set_tick_params(labelcolor=WDIM)
for spine in ax_ins.spines.values():
    spine.set_edgecolor(GOLD+'33')
ax_ins.text(-0.58, 0.2, '0mm\nEstable', color=GRNL,
    fontsize=7, fontfamily='monospace', va='bottom', linespacing=1.2)
ax_ins.text(-0.58, 2.05, '2mm\nUmbral', color=YELL,
    fontsize=7, fontfamily='monospace', va='bottom', linespacing=1.2)
ax_ins.text(-0.58, 4.4, '5mm\nCrítico', color=REDL,
    fontsize=7, fontfamily='monospace', va='top', linespacing=1.2)


# ══════════════════════════════════════════════════════════════════════════════
# 6 · TABLA DE PRESCRIPCIÓN (idéntica al FINAL)
# ══════════════════════════════════════════════════════════════════════════════
ax_tbl = fig.add_subplot(gs[6])
ax_tbl.set_facecolor(BG2)
ax_tbl.axis('off')

ax_tbl.text(0.5, 0.99, 'TABLA DE PRESCRIPCIÓN AGRONÓMICA',
    transform=ax_tbl.transAxes,
    color=GOLD, fontsize=9, fontweight='bold',
    ha='center', va='top', fontfamily='monospace')

cols_tbl = ['ZONA', 'NDVI', 'NDRE', 'N\nkg/ha', 'RIEGO\nmm',
            'RESIEMBRA', 'HONGOS', 'COMPACT.', 'DRENAJE', 'MALEZAS',
            'TIMELINE', 'PRIOR.', 'ACCIÓN INMEDIATA']

rows_tbl = []
for z in ZONES:
    sc = SEM_COLOR[z['sem']]
    rows_tbl.append({
        'data': [
            z['name'].replace('\n', ' '),
            f"{z['ndvi']:.2f}",
            f"{z['ndre']:.2f}",
            str(z['n_kg']),
            str(z['riego']),
            z['resiembra'],
            z['hongos'],
            z['compact'],
            z['drenaje'],
            z['malezas'],
            z['timeline'],
            '●',
            z['accion'].replace('\n', ' '),
        ],
        'sem': z['sem'],
        'color': sc,
    })

table_data_tbl = [[r['data'][j] for j in range(len(cols_tbl))] for r in rows_tbl]

the_table = ax_tbl.table(
    cellText=table_data_tbl,
    colLabels=cols_tbl,
    cellLoc='center',
    loc='center',
    bbox=[0.0, 0.01, 1.0, 0.93],
)
the_table.auto_set_font_size(False)
the_table.set_fontsize(7)

for j in range(len(cols_tbl)):
    cell = the_table[0, j]
    cell.set_facecolor(BG3)
    cell.set_text_props(color=GOLD, fontsize=7, fontweight='bold',
                        fontfamily='monospace')
    cell.set_edgecolor(GOLD + '55')
    cell.set_linewidth(0.5)

for i, row in enumerate(rows_tbl):
    sc = row['color']
    for j in range(len(cols_tbl)):
        cell = the_table[i+1, j]
        if row['sem'] == 'rojo':
            cell.set_facecolor('#1a0505')
        elif row['sem'] == 'amarillo':
            cell.set_facecolor('#181200')
        else:
            cell.set_facecolor(BG3)
        cell.set_edgecolor(GOLD + '33')
        cell.set_linewidth(0.4)

        if j == 11:
            cell.set_text_props(color=sc, fontsize=12, fontweight='bold')
        elif j == 0:
            cell.set_text_props(color=WHITE, fontsize=7, fontweight='bold',
                                fontfamily='monospace')
        elif j == len(cols_tbl)-1:
            cell.set_text_props(
                color=sc if row['sem'] != 'verde' else GRNL,
                fontsize=6.5, fontweight='bold', fontfamily='monospace')
        elif j == 10:
            cell.set_text_props(
                color=sc, fontsize=7, fontweight='bold',
                fontfamily='monospace')
        else:
            cell.set_text_props(color=WHITE, fontsize=7,
                                fontfamily='monospace')

for j in range(len(cols_tbl)):
    the_table[5, j].set_edgecolor(REDL)
    the_table[5, j].set_linewidth(1.0)


# ══════════════════════════════════════════════════════════════════════════════
# 7 · COMPARATIVA
# ══════════════════════════════════════════════════════════════════════════════
ax_cmp = fig.add_subplot(gs[7])
ax_cmp.set_facecolor(BG2)
ax_cmp.set_xlim(0, 1); ax_cmp.set_ylim(0, 1)
ax_cmp.axis('off')

ax_cmp.text(0.5, 0.97, 'COMPARATIVA · TENDENCIA vs. ESCANEO ANTERIOR',
    transform=ax_cmp.transAxes,
    color=GOLD, fontsize=8.5, fontweight='bold',
    ha='center', va='top', fontfamily='monospace')

comp_data = [
    ('Campo\nAmalfitani', 87.9, 85.2, '→', GRNL),
    ('Cancha 1',          62.0, 71.5, '↓', YELL),
    ('Cancha 2',          68.4, 67.0, '→', YELL),
    ('Cancha 3',          43.0, 53.8, '↓', YELL),
    ('Cancha 4',          32.8, 49.2, '↓', REDL),
]
xs5c = np.linspace(0.10, 0.90, 5)
for i, (nm, cur, prev, arrow, clr) in enumerate(comp_data):
    cx = xs5c[i]
    ax_cmp.text(cx, 0.85, nm,
        transform=ax_cmp.transAxes,
        color=WHITE, fontsize=7.5, fontweight='bold',
        ha='center', va='top', fontfamily='sans-serif')
    ax_cmp.text(cx, 0.60, arrow,
        transform=ax_cmp.transAxes,
        color=clr, fontsize=22, fontweight='bold',
        ha='center', va='center')
    ax_cmp.text(cx, 0.38, f'{cur:.1f}',
        transform=ax_cmp.transAxes,
        color=clr, fontsize=11, fontweight='bold',
        ha='center', va='center', fontfamily='monospace')
    ax_cmp.text(cx, 0.20, f'prev: {prev:.1f}',
        transform=ax_cmp.transAxes,
        color=WDIM, fontsize=7.5,
        ha='center', va='center', fontfamily='monospace')

ax_cmp.text(0.5, 0.04, '↑ Mejoró   →  Estable   ↓  Empeoró',
    transform=ax_cmp.transAxes,
    color=WDIM, fontsize=8, ha='center', va='bottom',
    fontfamily='monospace')

ax_cmp.axhline(0.0, color=GOLD+"44", linewidth=0.5)


# ══════════════════════════════════════════════════════════════════════════════
# 8 · FOOTER
# ══════════════════════════════════════════════════════════════════════════════
ax_ftr = fig.add_subplot(gs[8])
ax_ftr.set_facecolor(BG)
ax_ftr.set_xlim(0, 1); ax_ftr.set_ylim(0, 1)
ax_ftr.axis('off')

ax_ftr.axhline(0.99, color=GOLD, linewidth=1.2)

ax_ftr.text(0.5, 0.88,
    'Próximo escaneo automático: lunes 25 de mayo 2026',
    transform=ax_ftr.transAxes,
    color=GOLD, fontsize=9, fontweight='bold',
    ha='center', va='top', fontfamily='monospace')

ax_ftr.text(0.5, 0.66,
    'Sistema Fortín Inteligente · Faro Protocol · protocolfaro@gmail.com',
    transform=ax_ftr.transAxes,
    color=WDIM, fontsize=8,
    ha='center', va='top', fontfamily='monospace')

ax_ftr.text(0.5, 0.45,
    f'SHA-256: {SHA}',
    transform=ax_ftr.transAxes,
    color=GOLD+'99', fontsize=6.5,
    ha='center', va='top', fontfamily='monospace')

ax_ftr.text(0.5, 0.20,
    'Generado automáticamente · Sin intervención manual · Sentinel-2 / SAR / InSAR',
    transform=ax_ftr.transAxes,
    color=WDIM, fontsize=7.5,
    ha='center', va='top', fontfamily='monospace')

for lx, ltxt in [(0.06, 'ESA'), (0.14, 'COP'), (0.22, 'NASA')]:
    ax_ftr.add_patch(FancyBboxPatch(
        (lx - 0.03, 0.02), 0.07, 0.28,
        boxstyle='round,pad=0.01', transform=ax_ftr.transAxes,
        facecolor=BG3, edgecolor=GOLD+'66', linewidth=0.7, zorder=3))
    ax_ftr.text(lx + 0.005, 0.16, ltxt,
        transform=ax_ftr.transAxes, color=GOLD,
        fontsize=7, fontweight='bold', ha='center', va='center',
        fontfamily='monospace', zorder=4)
for lx, ltxt in [(0.78, 'ESA'), (0.86, 'COP'), (0.94, 'NASA')]:
    ax_ftr.add_patch(FancyBboxPatch(
        (lx - 0.03, 0.02), 0.07, 0.28,
        boxstyle='round,pad=0.01', transform=ax_ftr.transAxes,
        facecolor=BG3, edgecolor=GOLD+'66', linewidth=0.7, zorder=3))
    ax_ftr.text(lx + 0.005, 0.16, ltxt,
        transform=ax_ftr.transAxes, color=GOLD,
        fontsize=7, fontweight='bold', ha='center', va='center',
        fontfamily='monospace', zorder=4)


# ─── SAVE ────────────────────────────────────────────────────────────────────
import pathlib as _pl
_REPORT_DIR = _pl.Path(__file__).parent / 'reportes_velez'
_REPORT_DIR.mkdir(exist_ok=True)
out = str(_REPORT_DIR / 'faro_reporte_velez_canchero.png')
fig.savefig(out, dpi=DPI, facecolor=BG, bbox_inches='tight', pad_inches=0.08)
plt.close(fig)
print(f"Saved: {out}")
